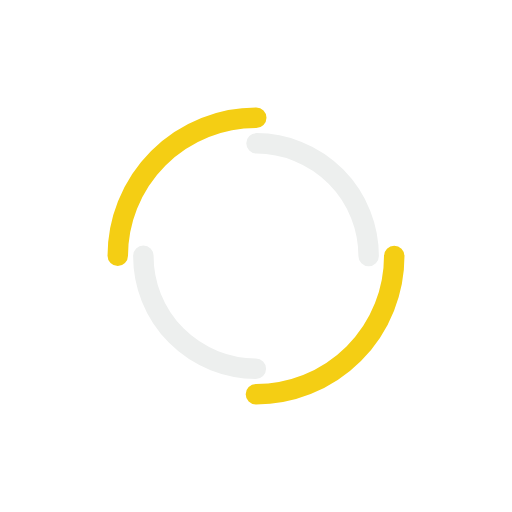
t = 0.00 s
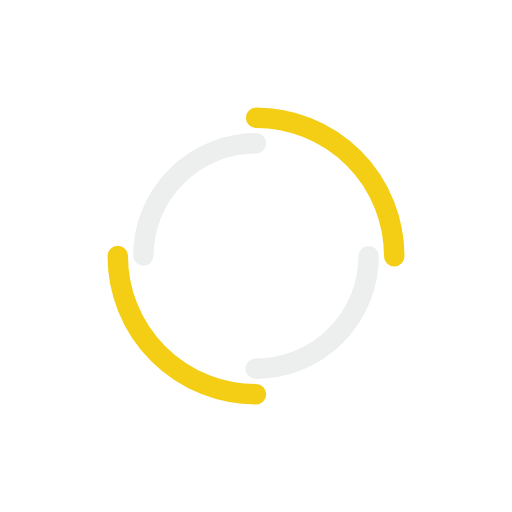
t = 0.25 s
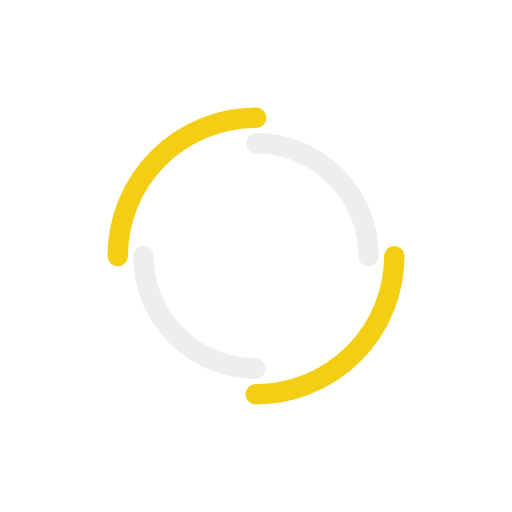
t = 0.50 s
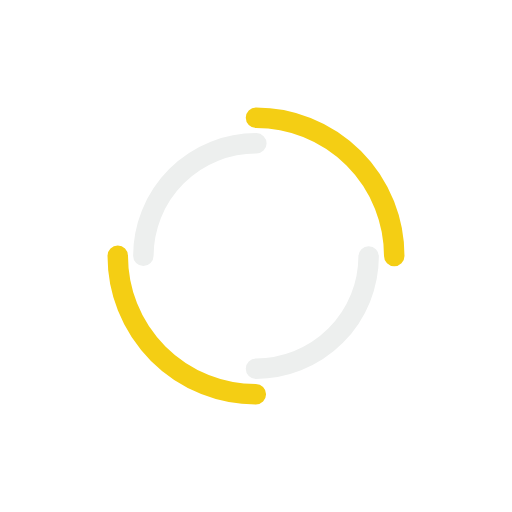
t = 0.75 s

The animated SVG that drew these frames (rendered in a browser with its animation timeline set to each time). Animation: 2 SMIL elements (animateTransform=2); one cycle of 1.00 s, repeats indefinitely.

<svg xmlns="http://www.w3.org/2000/svg" viewBox="0 0 100 100" preserveAspectRatio="xMidYMid" width="190" height="190" style="shape-rendering: auto; display: block; background: transparent;" xmlns:xlink="http://www.w3.org/1999/xlink"><g><circle stroke-linecap="round" fill="none" stroke-dasharray="42.411500823462205 42.411500823462205" stroke="#f4ce14" stroke-width="4" r="27" cy="50" cx="50">
  <animateTransform values="0 50 50;360 50 50" keyTimes="0;1" repeatCount="indefinite" dur="1s" type="rotate" attributeName="transform"></animateTransform>
</circle>
<circle stroke-linecap="round" fill="none" stroke-dashoffset="34.55751918948772" stroke-dasharray="34.55751918948772 34.55751918948772" stroke="#edefee" stroke-width="4" r="22" cy="50" cx="50">
  <animateTransform values="0 50 50;-360 50 50" keyTimes="0;1" repeatCount="indefinite" dur="1s" type="rotate" attributeName="transform"></animateTransform>
</circle><g></g></g><!-- [ldio] generated by https://loading.io --></svg>